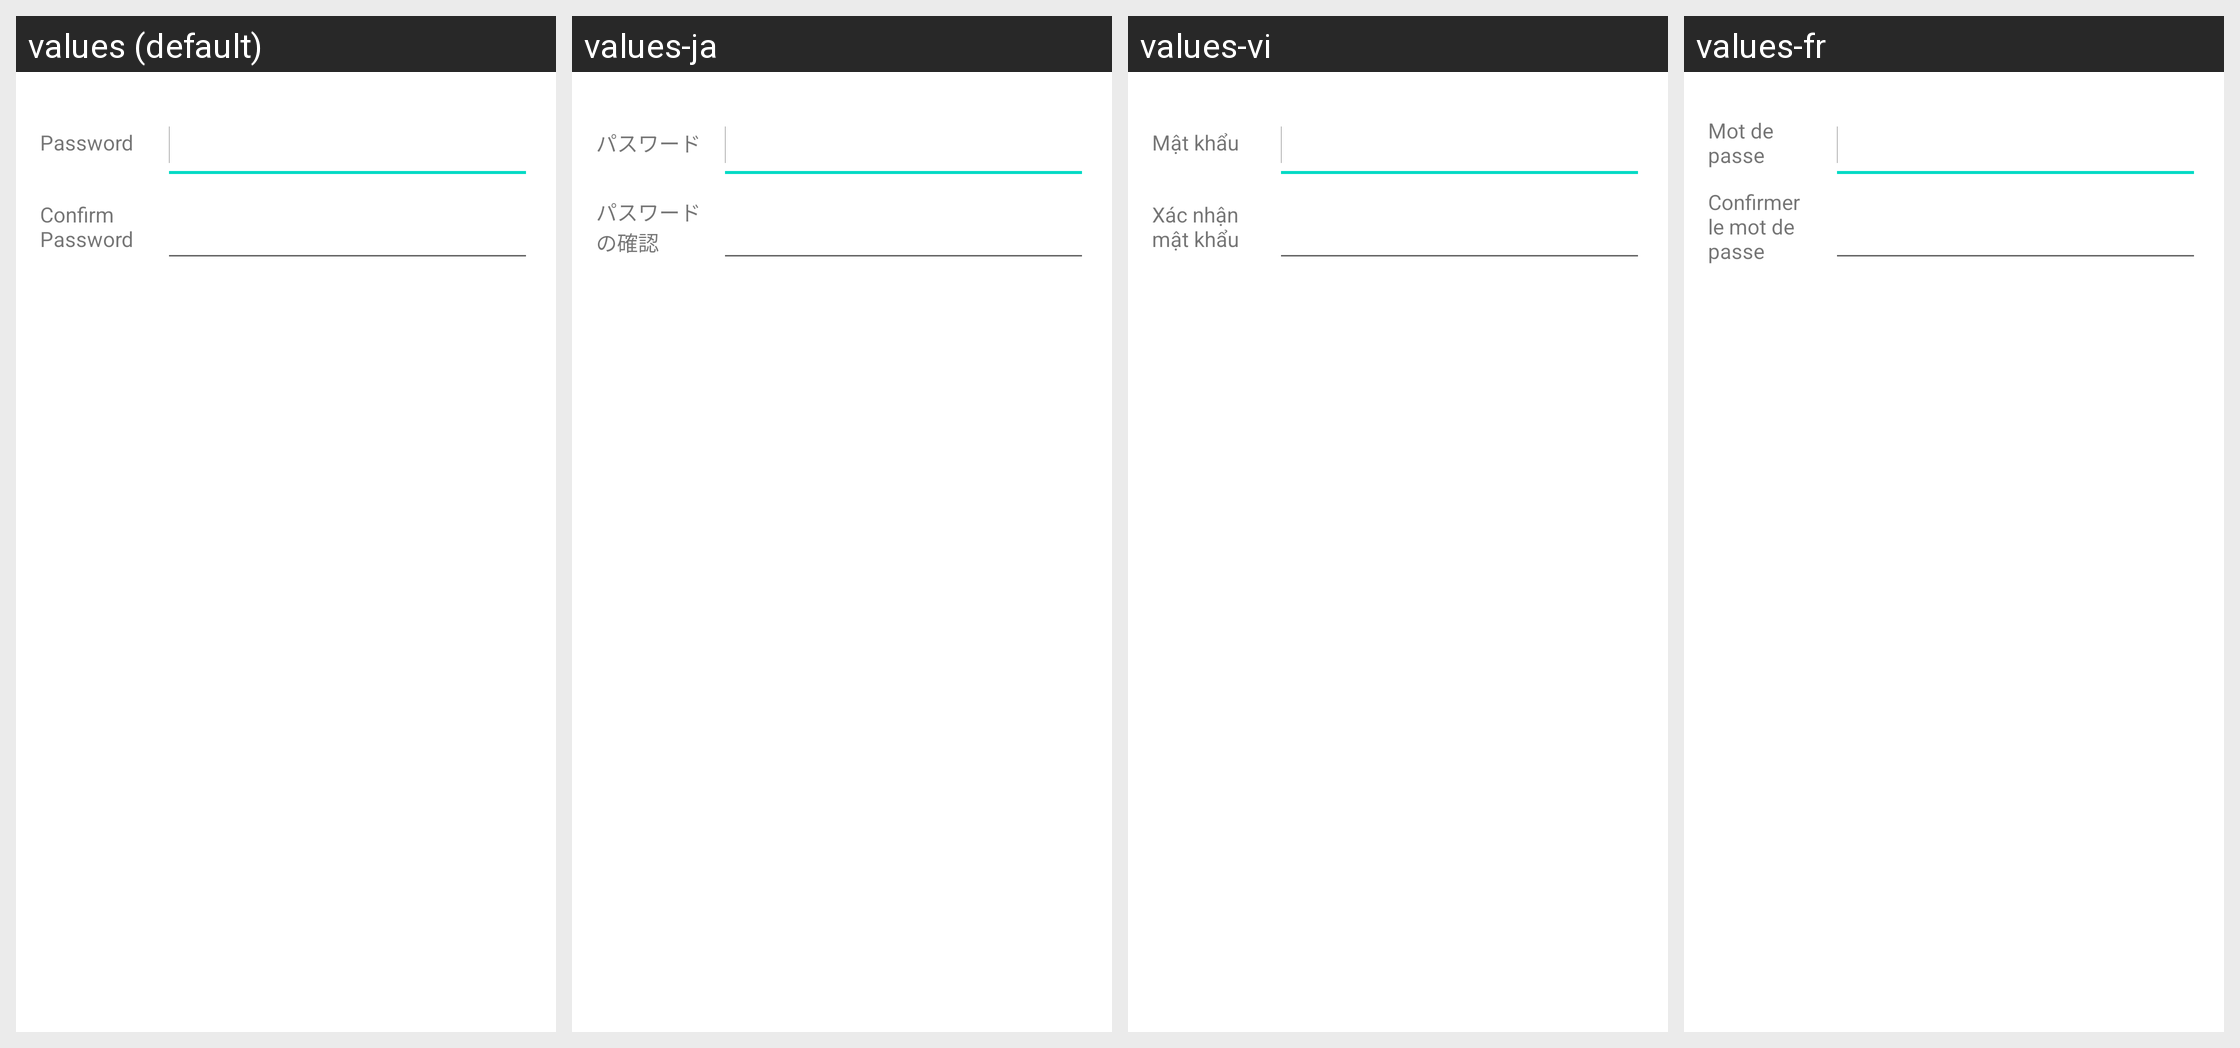

Strings drawn on this Android screen and how each of the app's shown locales translates them:
Android screen res/layout/modal_change_password.xml rendered under 4 locales, left to right: values (default), values-ja, values-vi, values-fr. Device: Nexus 5 (rendered at 1080×1920; each locale shown at half size, 540×960, under a caption strip naming it); theme AppTheme.
Other locales in the repository, not shown: values-ar, values-bg, values-ca, values-cs, values-da, values-de, values-el, values-es, values-es-rMX, values-fi, values-he, values-hi, values-hu, values-id, values-it, values-ko, values-ms, values-nl, values-no, values-pl, values-pt, values-pt-rBR, values-ro, values-ru, values-sl, values-sv, values-th, values-tr, values-uk, values-zh-rCN, values-zh-rTW.
Strings drawn on this screen, with the default value and each locale's value (text and hints the layout hard-codes, and strings that could not be matched under every locale, appear in the picture but are not listed):

password
  values: Password
  values-ja: パスワード
  values-vi: Mật khẩu
  values-fr: Mot de passe

confirm_password
  values: Confirm Password
  values-ja: パスワードの確認
  values-vi: Xác nhận mật khẩu
  values-fr: Confirmer le mot de passe
